Labelled photos from "snake-gourd-leaf-disease-prediction", an image-classification folder in Reyad02/snake-gourd-leaf-disease-prediction. The possible labels are: anthracnose, healthy, yellow.

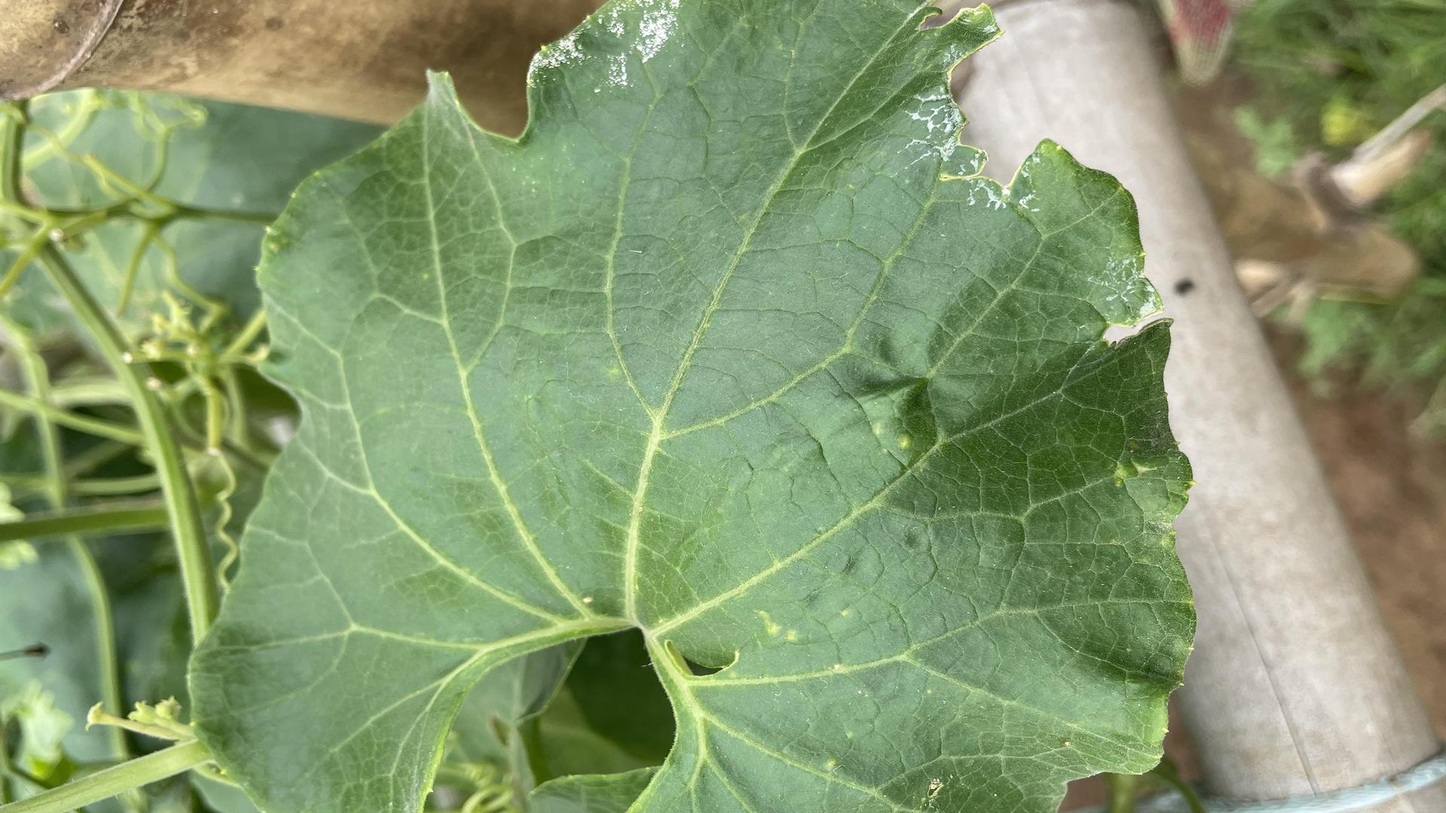
Label: healthy

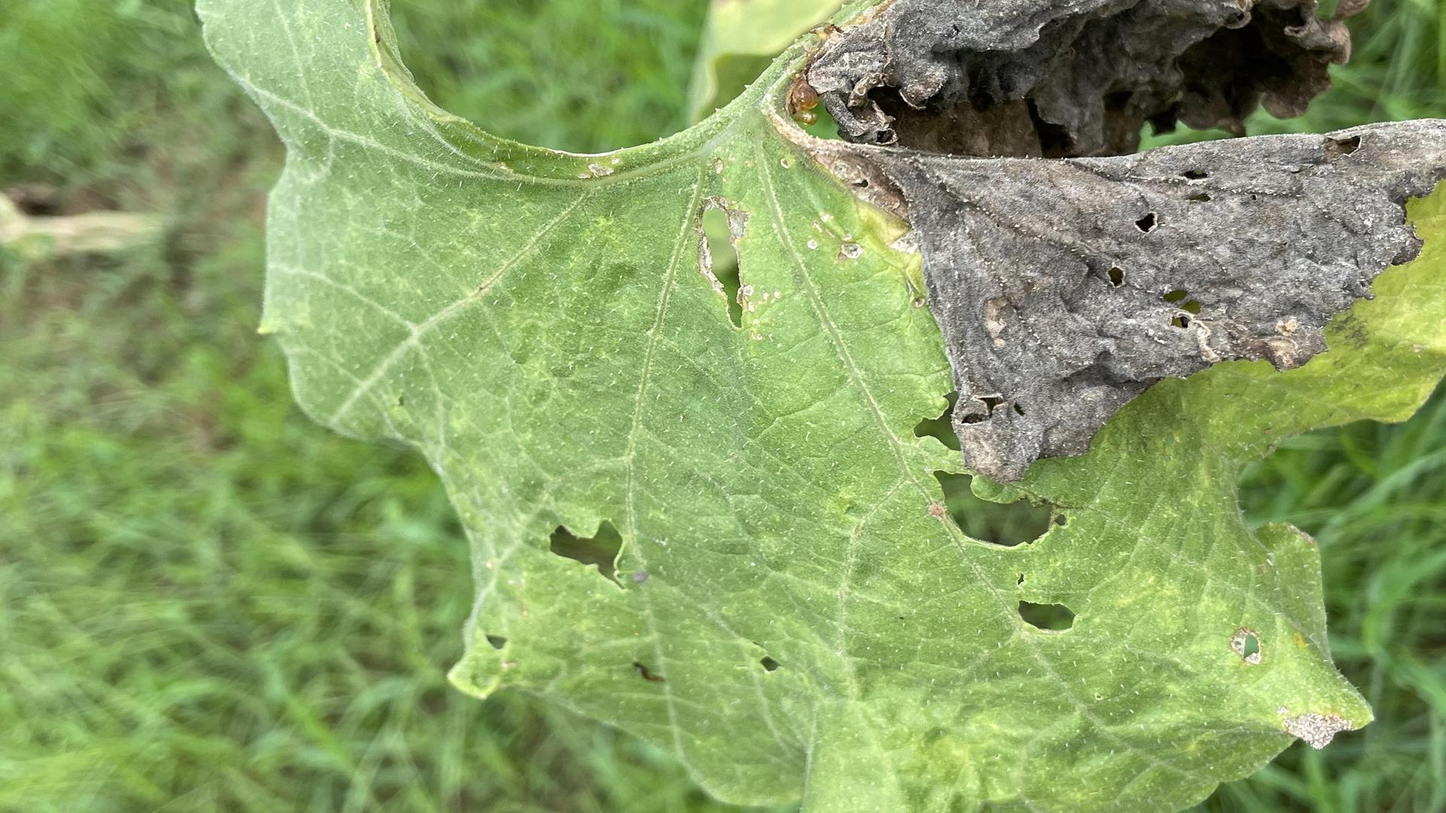
Label: anthracnose

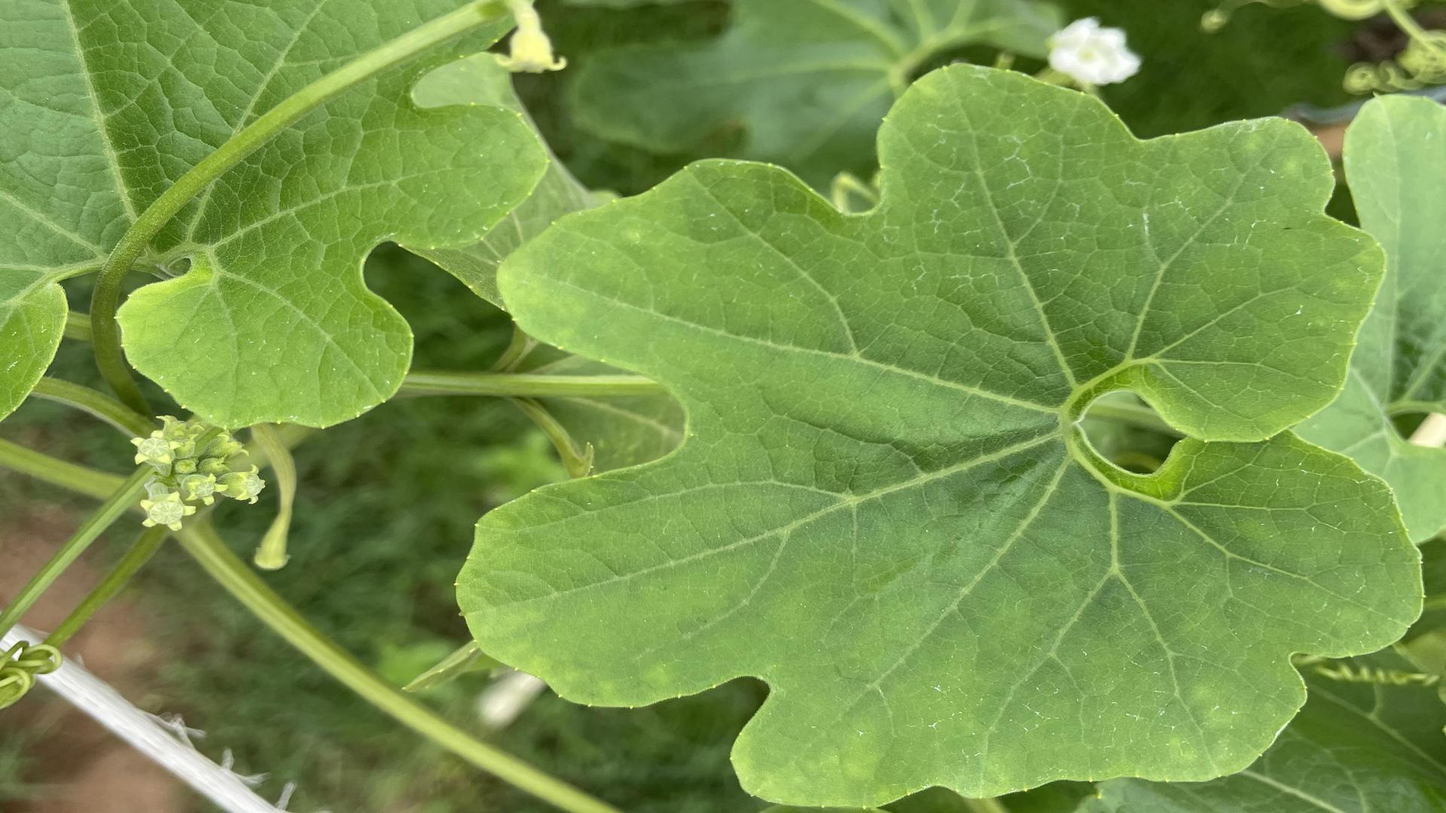
Label: healthy

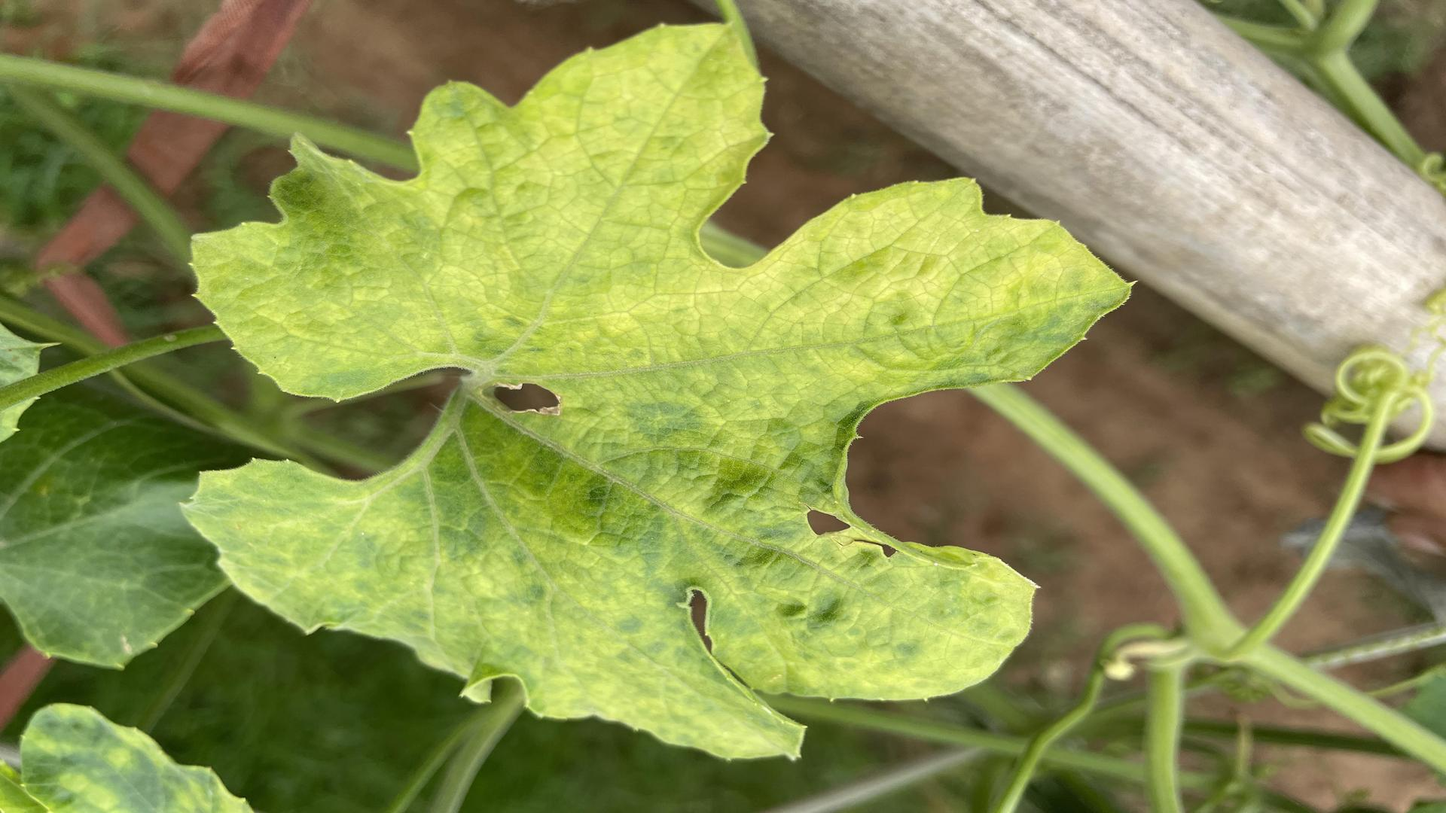
Label: yellow

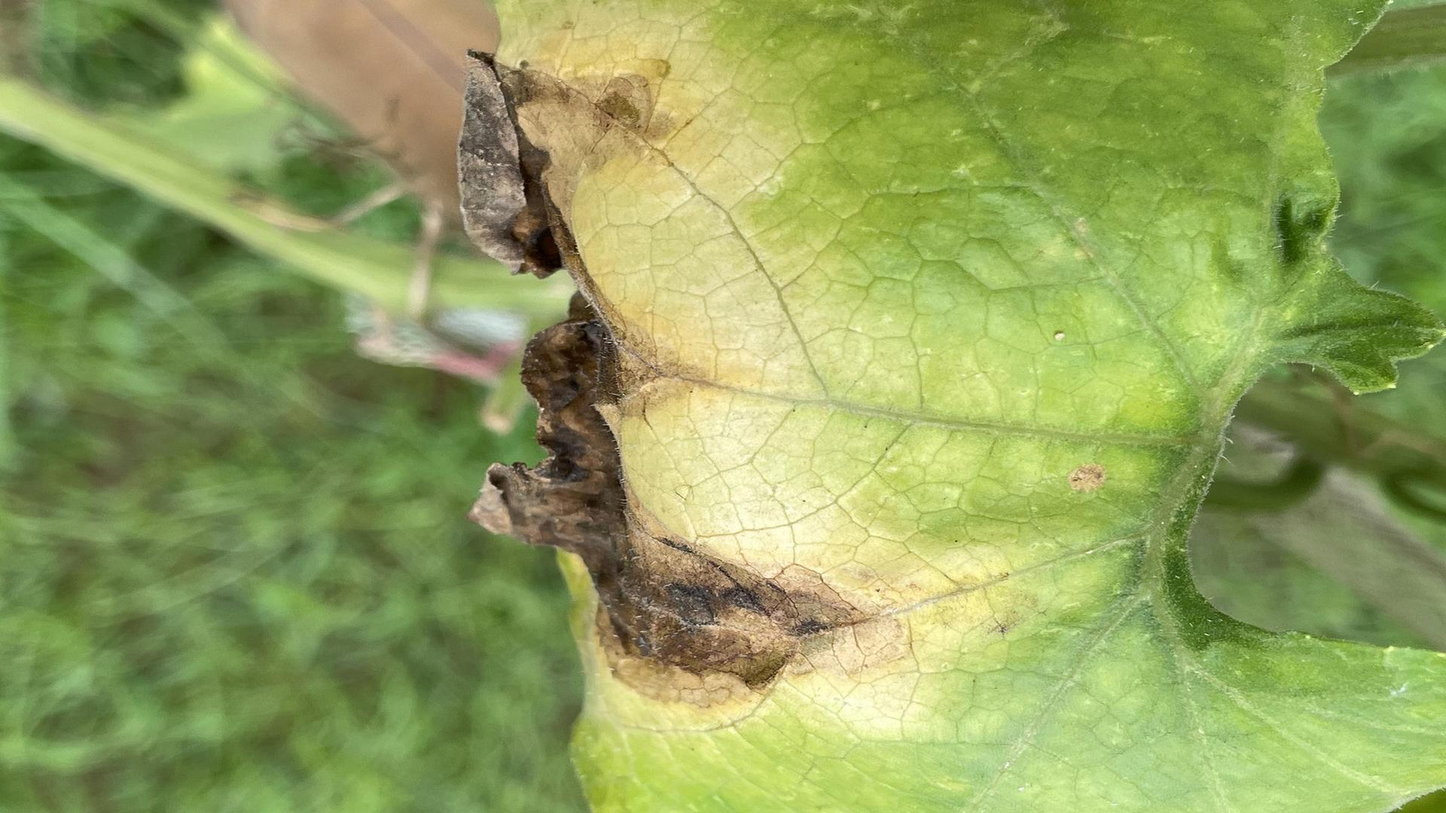
Label: anthracnose

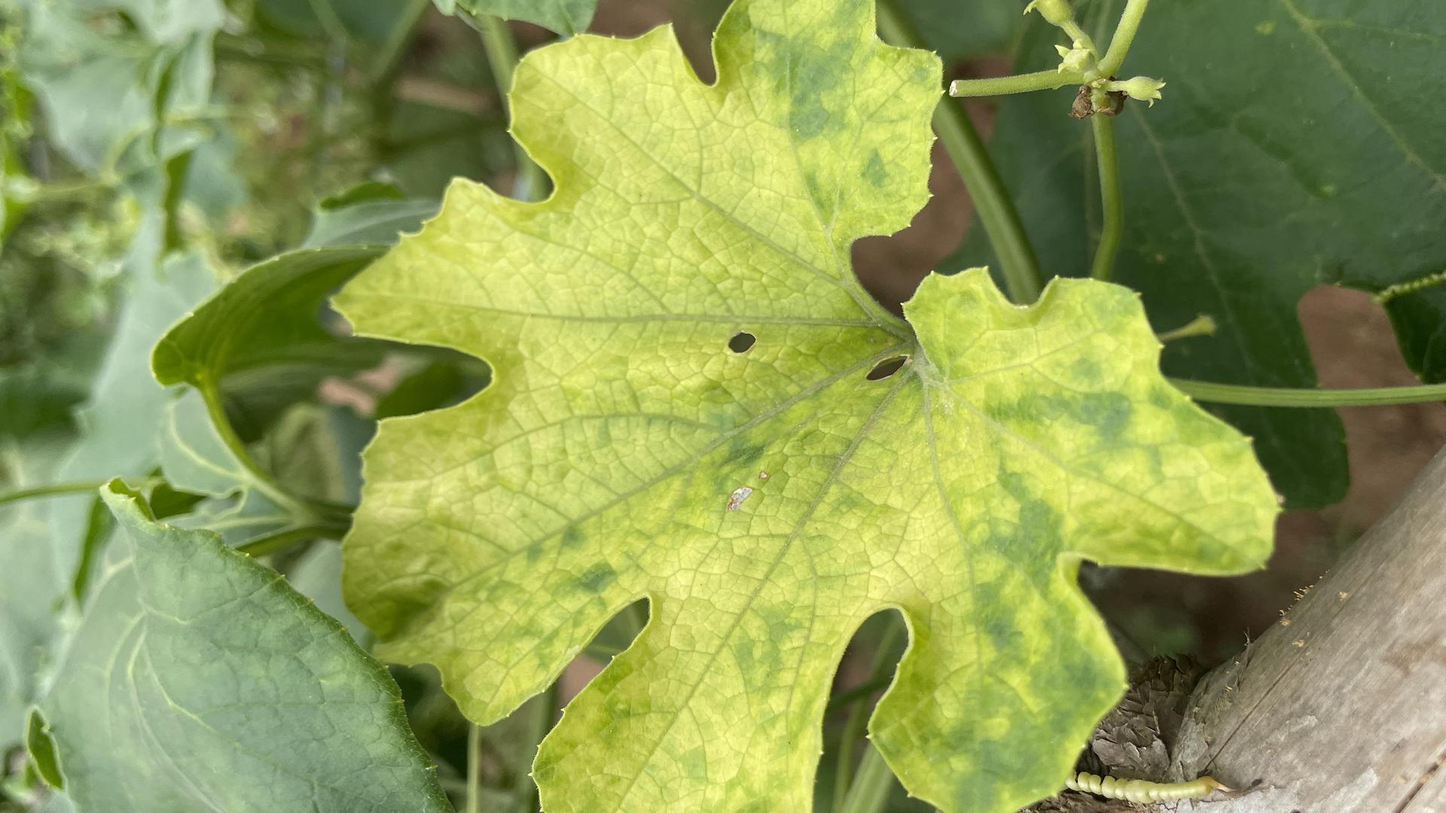
Label: yellow
